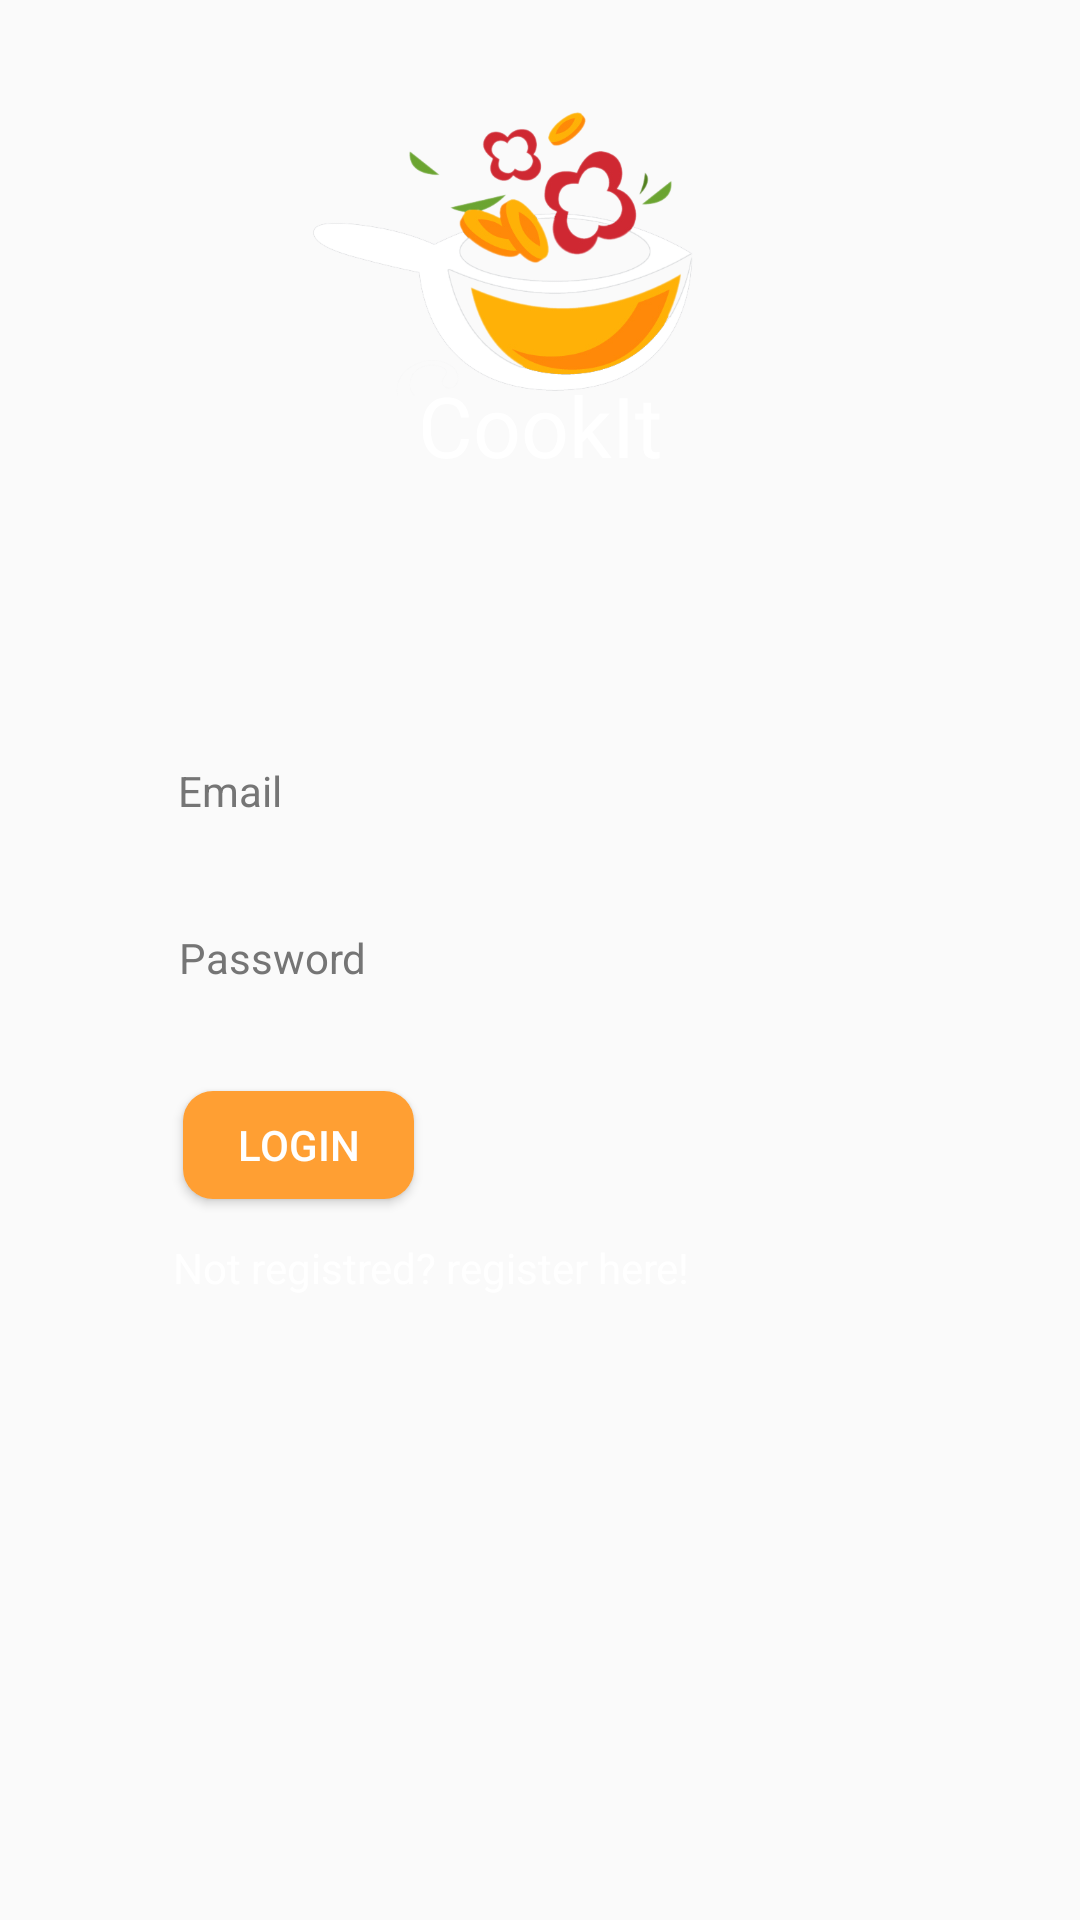

Produce the Android XML layout that renders to this screen, including the resource entries it uses.
<!-- AndroidManifest.xml: application theme AppTheme -->
<!-- res/layout/activity_login.xml -->
<?xml version="1.0" encoding="utf-8"?>
<androidx.constraintlayout.widget.ConstraintLayout xmlns:android="http://schemas.android.com/apk/res/android"
    xmlns:app="http://schemas.android.com/apk/res-auto"
    xmlns:tools="http://schemas.android.com/tools"
    android:layout_width="match_parent"
    android:layout_height="match_parent"
    tools:context=".LoginRegister.Login"
    android:background="@drawable/login_back2">

    <EditText
        android:id="@+id/passLog"
        android:layout_width="241dp"
        android:layout_height="17dp"
        android:background="@null"
        android:ems="10"
        android:hint="Password"
        android:inputType="textPassword"
        android:textColor="#757575"
        android:textColorHint="#757575"
        android:textSize="14sp"
        app:layout_constraintBottom_toBottomOf="parent"
        app:layout_constraintEnd_toEndOf="parent"
        app:layout_constraintHorizontal_bias="0.502"
        app:layout_constraintStart_toStartOf="parent"
        app:layout_constraintTop_toTopOf="parent" />

    <Button
        android:id="@+id/loginBtn"
        android:layout_width="77dp"
        android:layout_height="36dp"
        android:background="@drawable/rounded_button"
        android:text="Login"
        android:textColor="#FFFFFF"
        app:layout_constraintBottom_toBottomOf="parent"
        app:layout_constraintEnd_toEndOf="parent"
        app:layout_constraintHorizontal_bias="0.215"
        app:layout_constraintStart_toStartOf="parent"
        app:layout_constraintTop_toTopOf="parent"
        app:layout_constraintVertical_bias="0.602" />

    <TextView
        android:id="@+id/registerBtn"
        android:layout_width="wrap_content"
        android:layout_height="wrap_content"
        android:text="Not registred? register here!"
        android:textColor="#FFFFFF"
        app:layout_constraintBottom_toBottomOf="parent"
        app:layout_constraintEnd_toEndOf="parent"
        app:layout_constraintHorizontal_bias="0.307"
        app:layout_constraintStart_toStartOf="parent"
        app:layout_constraintTop_toTopOf="parent"
        app:layout_constraintVertical_bias="0.665" />

    <EditText
        android:id="@+id/emailLog"
        android:layout_width="242dp"
        android:layout_height="18dp"
        android:background="@null"
        android:ems="10"
        android:hint="Email"
        android:inputType="textEmailAddress"
        android:textColor="#757575"
        android:textColorHint="#757575"
        android:textSize="14sp"
        app:layout_constraintBottom_toBottomOf="parent"
        app:layout_constraintEnd_toEndOf="parent"
        app:layout_constraintHorizontal_bias="0.502"
        app:layout_constraintStart_toStartOf="parent"
        app:layout_constraintTop_toTopOf="parent"
        app:layout_constraintVertical_bias="0.41" />

    <ImageView
        android:id="@+id/imageView3"
        android:layout_width="127dp"
        android:layout_height="169dp"
        app:layout_constraintBottom_toBottomOf="parent"
        app:layout_constraintEnd_toEndOf="parent"
        app:layout_constraintHorizontal_bias="0.447"
        app:layout_constraintStart_toStartOf="parent"
        app:layout_constraintTop_toTopOf="parent"
        app:layout_constraintVertical_bias="0.0"
        app:srcCompat="@drawable/logo" />

    <TextView
        android:id="@+id/textView2"
        android:layout_width="wrap_content"
        android:layout_height="wrap_content"
        android:fontFamily="@font/lobster"
        android:text="CookIt"
        android:textColor="#FFFFFF"
        android:textSize="28sp"
        app:layout_constraintBottom_toBottomOf="parent"
        app:layout_constraintEnd_toEndOf="parent"
        app:layout_constraintStart_toStartOf="parent"
        app:layout_constraintTop_toTopOf="@+id/imageView3"
        app:layout_constraintVertical_bias="0.204" />

    <ProgressBar
        android:id="@+id/progressBar"
        style="?android:attr/progressBarStyle"
        android:layout_width="36dp"
        android:layout_height="37dp"
        android:visibility="invisible"
        app:layout_constraintBottom_toBottomOf="parent"
        app:layout_constraintEnd_toEndOf="parent"
        app:layout_constraintHorizontal_bias="0.498"
        app:layout_constraintStart_toStartOf="parent"
        app:layout_constraintTop_toTopOf="parent"
        app:layout_constraintVertical_bias="0.72">
    </ProgressBar>


</androidx.constraintlayout.widget.ConstraintLayout>
<!-- resources referenced by this layout -->
<resources>
  <!-- drawable logo: png bitmap (drawable, 142579 bytes) -->
  <!-- drawable rounded_button (drawable) -->
  <?xml version="1.0" encoding="utf-8"?>
  <shape xmlns:android="http://schemas.android.com/apk/res/android"
      android:shape="rectangle">
      <solid android:color="#FF9F33"/>
      <corners android:radius="10dp"/>
  
  </shape>
  <style name="AppTheme" parent="Theme.AppCompat.Light.NoActionBar">
          
          <item name="colorPrimary">#2B2B2B</item>
          <item name="colorPrimaryDark">#181818</item>
          <item name="colorAccent">@color/colorAccent</item>
      </style>
  <color name="colorAccent">#D81B60</color>
</resources>
